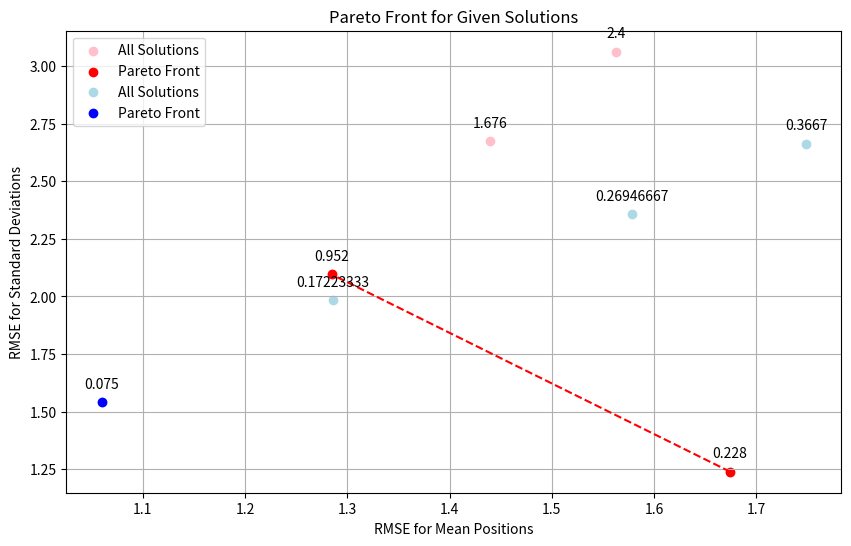

This chart was generated by the following Python code:
import matplotlib.pyplot as plt
import numpy as np

v1 = [0.228, 0.952, 1.676, 2.4]
v2 = [0.075, 0.17223333, 0.26946667, 0.3667]

solutions1 = [
    (1.6742834742518526, 1.2390549626878253),
    (1.2846313495872521, 2.095360570618996),
    (1.4393947667328678, 2.6749238873291343),
    (1.562815538559787, 3.062125709080246)
]
solutions2 = [
    (1.0597202393184206, 1.5423668784927393),
    (1.2861130873922664, 1.9829273726340896),
    (1.5782291213649362, 2.3578194225523995),
    (1.748661516844479, 2.6628400123970244)
]
solutions1 = np.array(solutions1)
solutions2 = np.array(solutions2)

def pareto_front(solutions):
    is_pareto = np.ones(solutions.shape[0], dtype = bool)
    for i, c in enumerate(solutions):
        if is_pareto[i]:
            is_pareto[is_pareto] = np.any(solutions[is_pareto] < c, axis=1)
            is_pareto[i] = True
    return solutions[is_pareto]

pareto_points1 = pareto_front(solutions1)
pareto_points2 = pareto_front(solutions2)

plt.figure(figsize=(10,6))

plt.scatter(solutions1[:,0], solutions1[:,1], color = 'pink', label='All Solutions')
#Annotation of visual stds for each solution
for i, (x,y) in enumerate(solutions1):
    plt.annotate(str(v1[i]),(x,y), textcoords="offset points", xytext=(0,10), ha='center')

plt.scatter(pareto_points1[:,0], pareto_points1[:,1], color='red', label='Pareto Front')
plt.plot(pareto_points1[:,0], pareto_points1[:,1], color='red', linestyle='--')

plt.scatter(solutions2[:,0], solutions2[:,1], color = 'lightblue', label='All Solutions')
#Annotation of visual stds for each solution
for i, (x,y) in enumerate(solutions2):
    plt.annotate(str(v2[i]),(x,y), textcoords="offset points", xytext=(0,10), ha='center')

plt.scatter(pareto_points2[:,0], pareto_points2[:,1], color='blue', label='Pareto Front')
plt.plot(pareto_points2[:,0], pareto_points2[:,1], color='blue', linestyle='--')


plt.xlabel('RMSE for Mean Positions')
plt.ylabel('RMSE for Standard Deviations')
plt.title('Pareto Front for Given Solutions')
plt.legend()
plt.grid(True)
plt.show()